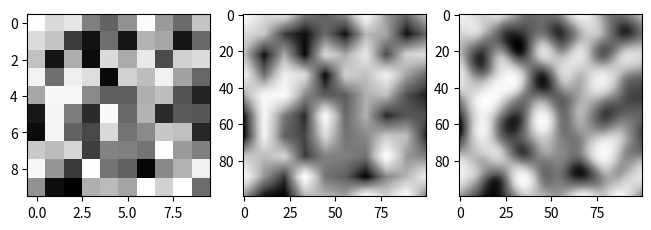

Reproduce this figure in Python.
import numpy as np
import matplotlib.pyplot as plt

def get_coords(shape, coord):
    delta = [1/(shape[0]-1), 1/(shape[1]-1)]

    x = coord[0] / delta[0]
    y = coord[1] / delta[1]

    u = x % 1
    v = y % 1

    x = int(x)
    y = int(y)

    return x, y, u, v


def bilinear(grid, coord):
    x, y, u, v = get_coords(np.shape(grid), coord)

    return grid[x,y] * (1-u) * (1-v) + grid[x+1,y] * u * (1-v) + grid[x,y+1] * (1-u) *  v + grid[x+1,y+1] * u * v

def bicubic(grid, coord):

    x, y, u, v = get_coords(np.shape(grid), coord)

    g00 = grid[x,y]
    g01 = grid[x,y+1]
    g10 = grid[x+1,y]
    g11 = grid[x+1,y+1]

    dy00 = deriv(grid, [x, y], 1)
    dy01 = deriv(grid, [x, y+1], 1)
    dy10 = deriv(grid, [x+1, y], 1)
    dy11 = deriv(grid, [x+1, y+1], 1)

    dx00 = deriv(grid, [x, y], 0)
    dx01 = deriv(grid, [x, y+1], 0)
    dx10 = deriv(grid, [x+1, y], 0)
    dx11 = deriv(grid, [x+1, y+1], 0)

    dxy00 = cross_deriv(grid, [x,y])
    dxy01 = cross_deriv(grid, [x,y+1])
    dxy10 = cross_deriv(grid, [x+1,y])
    dxy11 = cross_deriv(grid, [x+1,y+1])
    
    A = np.matrix([
        [g00, g01, dy00, dy01],
        [g10, g11, dy10, dy11],
        [dx00, dx01, dxy00, dxy01],
        [dx10, dx11, dxy10, dxy11],
    ])

    M = np.matrix([
        [1, 0, 0, 0],
        [0, 0, 1, 0],
        [-3, 3, -2, -1],
        [2, -2, 1, 1]
    ])

    X = np.matrix([[1, u, u*u, u*u*u]])
    Y = np.matrix([[1], [v], [v*v], [v*v*v]])

    return X * M * A * M.T * Y

def deriv(grid, coord, axis):
    x = coord[0]
    y = coord[1]
    x_p = min(x+1, np.shape(grid)[0]-1)
    x_n = max(x-1, 0)

    y_p = min(y+1, np.shape(grid)[1]-1)
    y_n = max(y-1, 0)

    if axis == 0:
        return grid[x_p, y] - grid[x_n, y]
    else:
        return  grid[x, y_p] - grid[x, y_n]

def cross_deriv(grid, coord):
    x = coord[0]
    y = coord[1]

    y_p = min(y+1, np.shape(grid)[1]-1)
    y_n = max(y-1, 0)

    p1 = deriv(grid, [x,y_n], 0)
    p2 = deriv(grid, [x,y_p], 0)
    return p2-p1


# Run this script to see the testing plots

fig = plt.figure(constrained_layout=True)
gs = fig.add_gridspec(1, 3)

# Line plots
raw_ax = fig.add_subplot(gs[:,0])
linear_ax = fig.add_subplot(gs[:,1])
cubic_ax = fig.add_subplot(gs[:,2])

N1 = 10
N2 = 100

noise = np.random.rand(N1,N1)

linear = np.zeros((N2,N2))

cubic = np.zeros((N2,N2))

for i in range(N2):
    for j in range(N2):
        linear[i,j] = bilinear(noise,[1/N2*i,1/N2*j])

for i in range(N2):
    for j in range(N2):
        cubic[i,j] = bicubic(noise,[1/N2*i,1/N2*j])

raw_ax.imshow(noise,cmap="Greys")
linear_ax.imshow(linear,cmap="Greys")
cubic_ax.imshow(cubic,cmap="Greys")

plt.show()